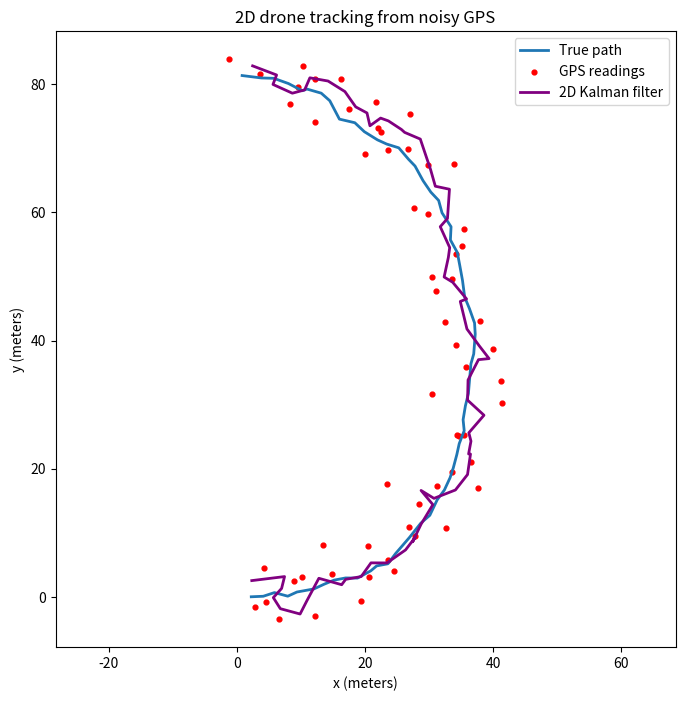

This figure's Python source:
import numpy as np
import matplotlib.pyplot as plt

np.random.seed(42)

# --Settings--
dt = 1.0
num_steps = 60
speed = 2.0            # m/s
turn_rate = 0.05       # how fast the drone curves (radians per second)
gps_noise_std = 3.0
wind_std = 0.5

# --Simulate a curved flight--
true_x, true_y = [], []
gps_x, gps_y = [], []

x, y = 0.0, 0.0
heading = 0.0          # direction the drone is pointing (radians)

for step in range(num_steps):
    heading = heading + turn_rate * dt
    x = x + speed * np.cos(heading) * dt + np.random.normal(0, wind_std)
    y = y + speed * np.sin(heading) * dt + np.random.normal(0, wind_std)
    true_x.append(x)
    true_y.append(y)

    gps_x.append(x + np.random.normal(0, gps_noise_std))
    gps_y.append(y + np.random.normal(0, gps_noise_std))

# --2D Kalman filter setup--
F = np.array([[1, 0, dt, 0],
              [0, 1, 0, dt],
              [0, 0, 1,  0],
              [0, 0, 0,  1]])

H = np.array([[1, 0, 0, 0],
              [0, 1, 0, 0]])

Q = np.diag([wind_std**2, wind_std**2, 0.1, 0.1])
R = np.diag([gps_noise_std**2, gps_noise_std**2])

state = np.array([0.0, 0.0, 0.0, 0.0])   # [x, y, vx, vy]
P = np.diag([1.0, 1.0, 10.0, 10.0])
I = np.eye(4)

# --2D Kalman filter--
est_x, est_y = [], []

for gx, gy in zip(gps_x, gps_y):
    gps = np.array([gx, gy])

    # Predict
    state = F @ state
    P = F @ P @ F.T + Q

    # Update
    surprise = gps - H @ state
    S = H @ P @ H.T + R
    K = P @ H.T @ np.linalg.inv(S)
    state = state + K @ surprise
    P = (I - K @ H) @ P

    est_x.append(state[0])
    est_y.append(state[1])

# --- Measure accuracy (distance error) ---
tx, ty = np.array(true_x), np.array(true_y)
gx_arr, gy_arr = np.array(gps_x), np.array(gps_y)
ex_arr, ey_arr = np.array(est_x), np.array(est_y)

gps_rmse = np.sqrt(np.mean((gx_arr - tx)**2 + (gy_arr - ty)**2))
kalman_rmse = np.sqrt(np.mean((ex_arr - tx)**2 + (ey_arr - ty)**2))

print(f"Raw GPS error:    {gps_rmse:.2f} m")
print(f"2D Kalman error:  {kalman_rmse:.2f} m")
print(f"Improvement:      {(1 - kalman_rmse / gps_rmse) * 100:.0f}%")

# --- Plot ---
plt.figure(figsize=(8, 8))
plt.plot(true_x, true_y, label="True path", linewidth=2)
plt.scatter(gps_x, gps_y, color="red", s=12, label="GPS readings")
plt.plot(est_x, est_y, label="2D Kalman filter", color="purple", linewidth=2)
plt.xlabel("x (meters)")
plt.ylabel("y (meters)")
plt.title("2D drone tracking from noisy GPS")
plt.axis("equal")
plt.legend()
plt.savefig("results_2d.png", dpi=150, bbox_inches="tight")
plt.show()
